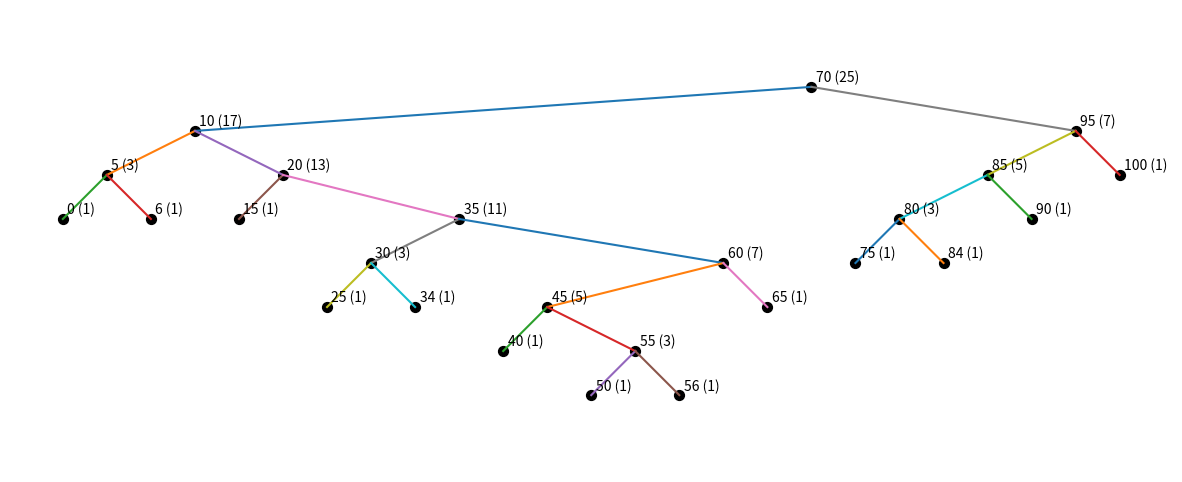

This chart was generated by the following Python code:
import numpy as np
import matplotlib.pyplot as plt

class TreeNode(object):
    def __init__(self, key):
        self.key = key
        self.left = None
        self.right = None
        self._length = 1
    
    def __str__(self):
        return "{}".format(self.key)
    
    def __len__(self):
        return self._length

    def maxnode(self):
        res = self
        if self.right:
            res = self.right.maxnode()
        return res
    
    def _swapwith(self, other):
        self.key, other.key = other.key, self.key

    def remove(self, key):
        if key == self.key:
            # We've found the node to remove
            ## Step 1: Handle the case with one or no children
            if not self.left:
                return self.right
            if not self.right:
                return self.left
            ## Step 2: Handle the case with two children
            # Step 2a: Find the maximum node in the left
            # subtree, then swap that node's key with this
            # node's key
            self._swapwith(self.left.maxnode())
            # Step 2b: Remove the node from the left subtree
            # where it now resides
            self.left = self.left.remove(key)
        elif key < self.key:
            if self.left:
                self.left = self.left.remove(key)
            else:
                print("No key {}".format(key), end='.')
        elif key > self.key:
            if self.right:
                self.right = self.right.remove(key)
            else:
                print("No key {}".format(key), end='.')
        self._updatelength()
        return self
        
    def add(self, key):
        ret = None
        if key < self.key:
            if self.left:
                ret = self.left.add(key)
            else:
                self.left = TreeNode(key)
                ret = self.left
        elif key > self.key:
            if self.right:
                ret = self.right.add(key)
            else:
                self.right = TreeNode(key)
                ret = self.right
        self._updatelength()
        return ret

    def contains(self, key):
        res = False
        if self.key == key:
            res = True
        else:
            if self.left:
                res = self.left.contains(key)
            if not res and self.right:
                res = self.right.contains(key)
        return res

    def compute_coords(self, x = [0], y = 0):
        if self.left:
            self.left.compute_coords(x, y-1)
        self.x = x[0]
        self.y = y
        x[0] += 1
        if self.right:
            self.right.compute_coords(x, y-1)

    def draw(self):
        # Draw a dot
        plt.scatter(self.x, self.y, 50, 'k')
        # Draw some text indicating what the key is
        plt.text(self.x+0.1, self.y+0.1, "{} ({})".format(self.key, len(self)))
        # Offset in x
        if self.left:
            # Draw a line segment from my node to this left child
            plt.plot([self.x, self.left.x], [self.y, self.left.y])
            self.left.draw()
        if self.right:
            # Draw a line segment from my node to this right child
            plt.plot([self.x, self.right.x], [self.y, self.right.y])
            self.right.draw()
    
    def inorder(self, res = []):
        if self.left:
            self.left.inorder(res)
        res.append(self.key)
        if self.right:
            self.right.inorder(res)
    
    def _updatelength(self):
        self._length = 1
        if self.left:
            self._length += len(self.left)
        if self.right:
            self._length += len(self.right)

    def rotateleft(self, lookup):
        # Setup all nodes and subtrees
        x = self
        assert(x.right)
        y = x.right
        A = x.left
        B = y.left
        C = y.right
        # Switch the role of x and y so 
        # that y becomes the root of x's entire
        # subtree
        x.key, y.key = y.key, x.key
        x, y = y, x
        lookup[x.key] = x
        lookup[y.key] = y
        # Re-assign subtrees to x and y
        x.left = A
        x.right = B
        y.right = C
        y.left = x
        # Update weights of x and y
        x._length = 1 + len(A) + len(B)
        y._length = 1 + len(x) + len(C)

    def rotateright(self, lookup):
        u = self
        assert(u.left)
        w = u.left
        ## TODO: Fill this in; save A, B, and C
        w.key, u.key = u.key, w.key
        w, u = u, w
        lookup[w.key] = w
        lookup[u.key] = u
        ## TODO: Fill this in; re-assign children of w and u


class BinaryTree(object):
    def __init__(self):
        self.root = None
    
    def remove(self, key):
        if self.root:
            self.root = self.root.remove(key)

    def add(self, key):
        if self.root:
            return self.root.add(key)
        else:
            self.root = TreeNode(key)
            return self.root

    def contains(self, key):
        res = False
        if self.root:
            res = self.root.contains(key)
        return res

    def draw(self):
        if self.root:
            self.root.compute_coords()
            self.root.draw()
        plt.axis("off")
        plt.axis("equal")
    
    def inorder(self):
        res = []
        if self.root:
            self.root.inorder(res)
        return res


def tree_rotation_example():
    T = BinaryTree()
    np.random.seed(3)
    keys = np.random.permutation(20)*5
    keys = keys.tolist() + [6, 100, 56, 34, 84]
    print(len(keys))
    lookup = {}
    for key in keys:
        lookup[key] = T.add(key)
    
    plt.figure(figsize=(15, 6))
    T.draw()
    plt.savefig("1.png", bbox_inches='tight')
    print(T.inorder())
    
    lookup[85].rotateleft(lookup)
    print(T.inorder())
    plt.clf()
    T.draw()
    plt.savefig("2.png", bbox_inches='tight')
    
    lookup[30].rotateleft(lookup)
    print(T.inorder())
    plt.clf()
    T.draw()
    plt.savefig("3.png", bbox_inches='tight')

tree_rotation_example()